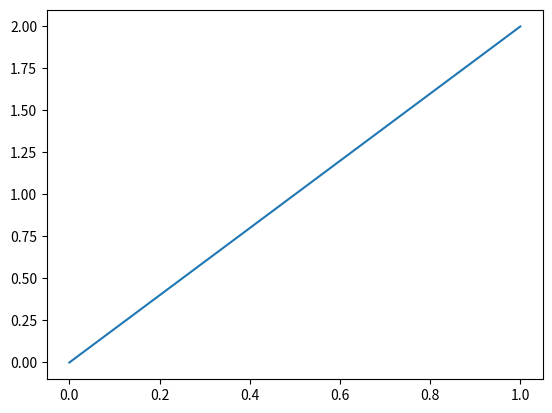

Recreate this plot in Python.
import matplotlib.pyplot as plt
print('Hallo Welt')
plt.plot([0, 2])
plt.savefig("dummy_name.png")